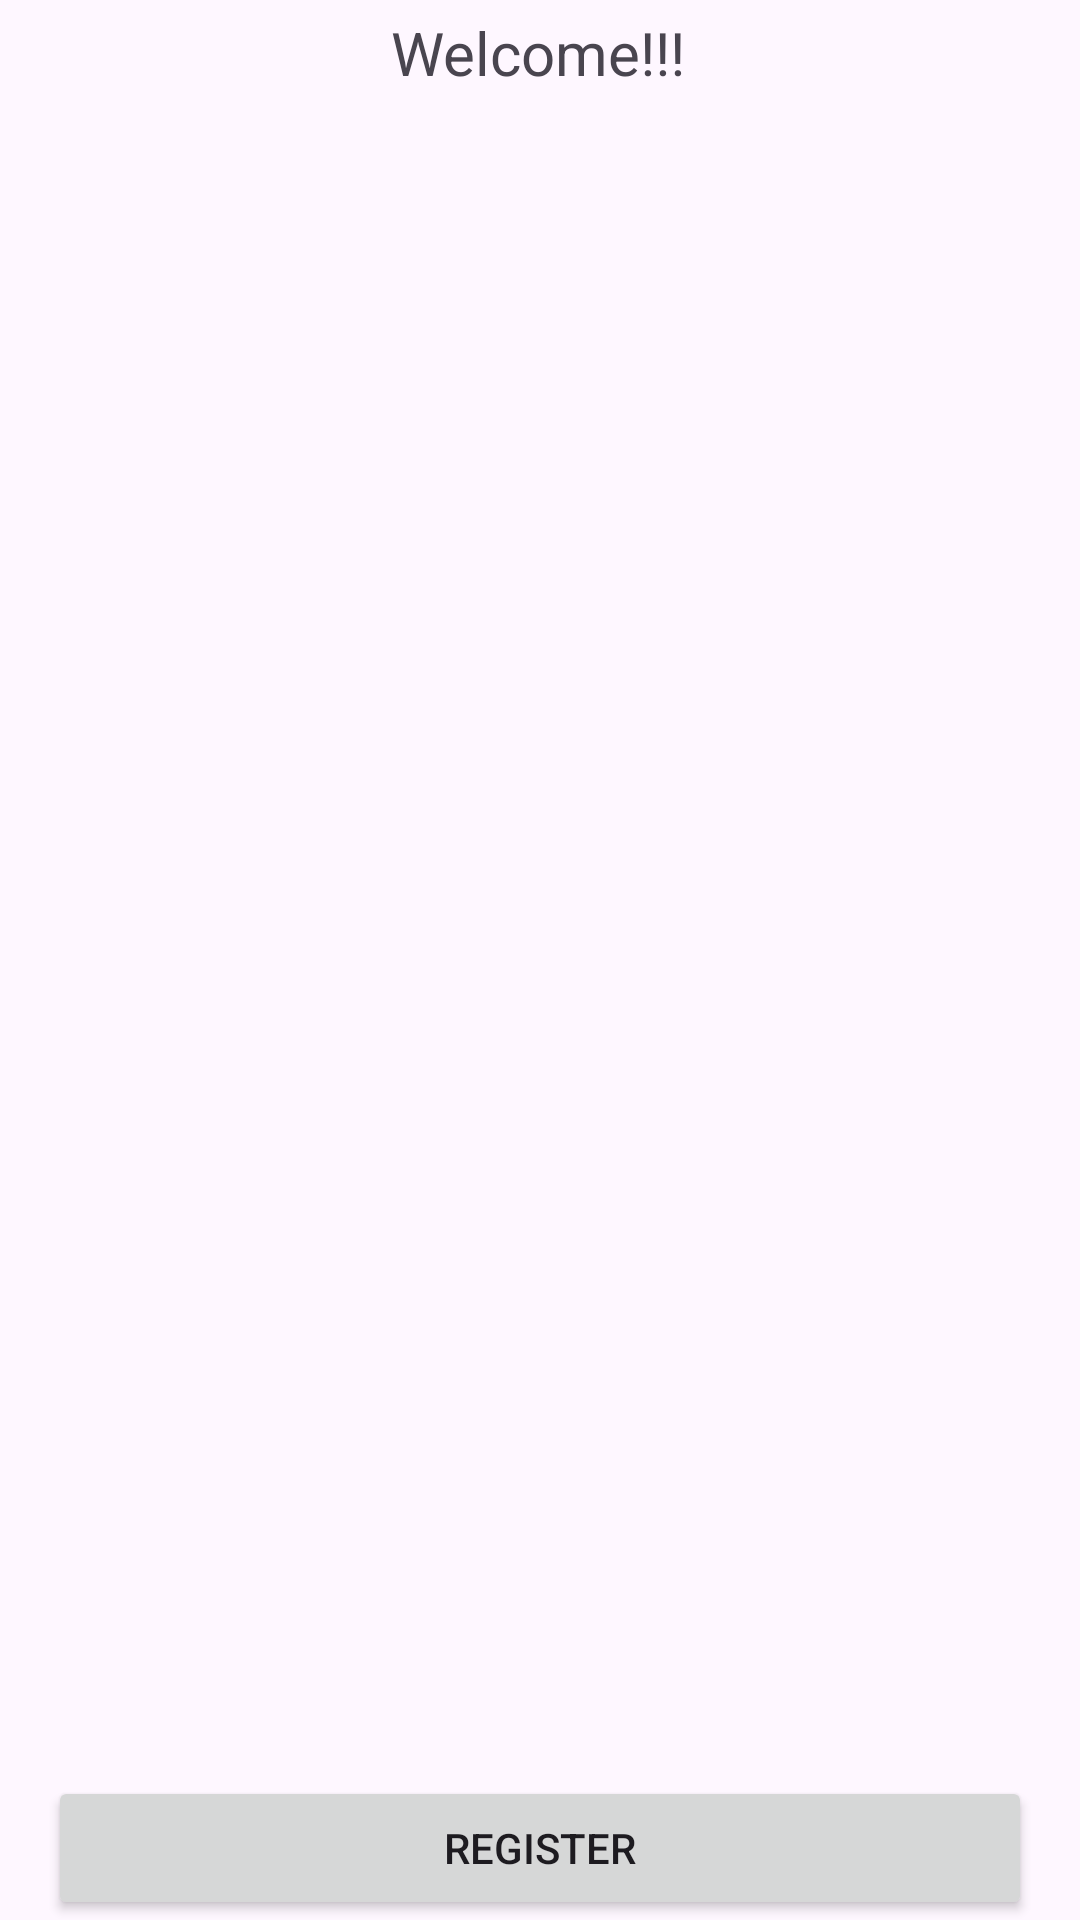

Reconstruct the res/layout file that produces this screen, plus the resources it refers to.
<!-- AndroidManifest.xml: application theme Theme.DeptRegistration -->
<!-- res/layout/fragment_main.xml -->
<?xml version="1.0" encoding="utf-8"?>
<androidx.constraintlayout.widget.ConstraintLayout xmlns:android="http://schemas.android.com/apk/res/android"
    xmlns:app="http://schemas.android.com/apk/res-auto"
    xmlns:tools="http://schemas.android.com/tools"
    android:id="@+id/frameLayout"
    android:layout_width="match_parent"
    android:layout_height="match_parent"
    tools:context=".MainFragment" >

    <ImageView
        android:id="@+id/imageView"
        android:layout_width="336dp"
        android:layout_height="576dp"
        android:src="@drawable/image0"
        app:layout_constraintBottom_toBottomOf="parent"
        app:layout_constraintEnd_toEndOf="parent"
        app:layout_constraintStart_toStartOf="parent"
        app:layout_constraintTop_toTopOf="parent"
        app:layout_constraintVertical_bias="0.494" />

    <TextView
        android:id="@+id/textView"
        android:layout_width="wrap_content"
        android:layout_height="wrap_content"
        android:text="@string/welcome"
        android:textSize="20sp"
        app:layout_constraintBottom_toTopOf="@+id/imageView"
        app:layout_constraintEnd_toEndOf="parent"
        app:layout_constraintHorizontal_bias="0.498"
        app:layout_constraintStart_toStartOf="parent"
        app:layout_constraintTop_toTopOf="parent"
        app:layout_constraintVertical_bias="0.84" />

    <Button
        android:id="@+id/registerButton"
        android:layout_width="0dp"
        android:layout_height="wrap_content"
        android:layout_marginStart="16dp"
        android:layout_marginEnd="16dp"
        android:text="@string/registerButton"
        app:layout_constraintBottom_toBottomOf="parent"
        app:layout_constraintEnd_toEndOf="parent"
        app:layout_constraintHorizontal_bias="1.0"
        app:layout_constraintStart_toStartOf="parent"
        app:layout_constraintTop_toBottomOf="@+id/imageView"
        app:layout_constraintVertical_bias="1.0" />
</androidx.constraintlayout.widget.ConstraintLayout>
<!-- resources referenced by this layout -->
<resources>
  <string name="registerButton">Register</string>
  <string name="welcome">Welcome!!!</string>
  <style name="Theme.DeptRegistration" parent="Base.Theme.DeptRegistration" />
  <style name="Base.Theme.DeptRegistration" parent="Theme.Material3.DayNight.NoActionBar">
          
          
      </style>
</resources>
